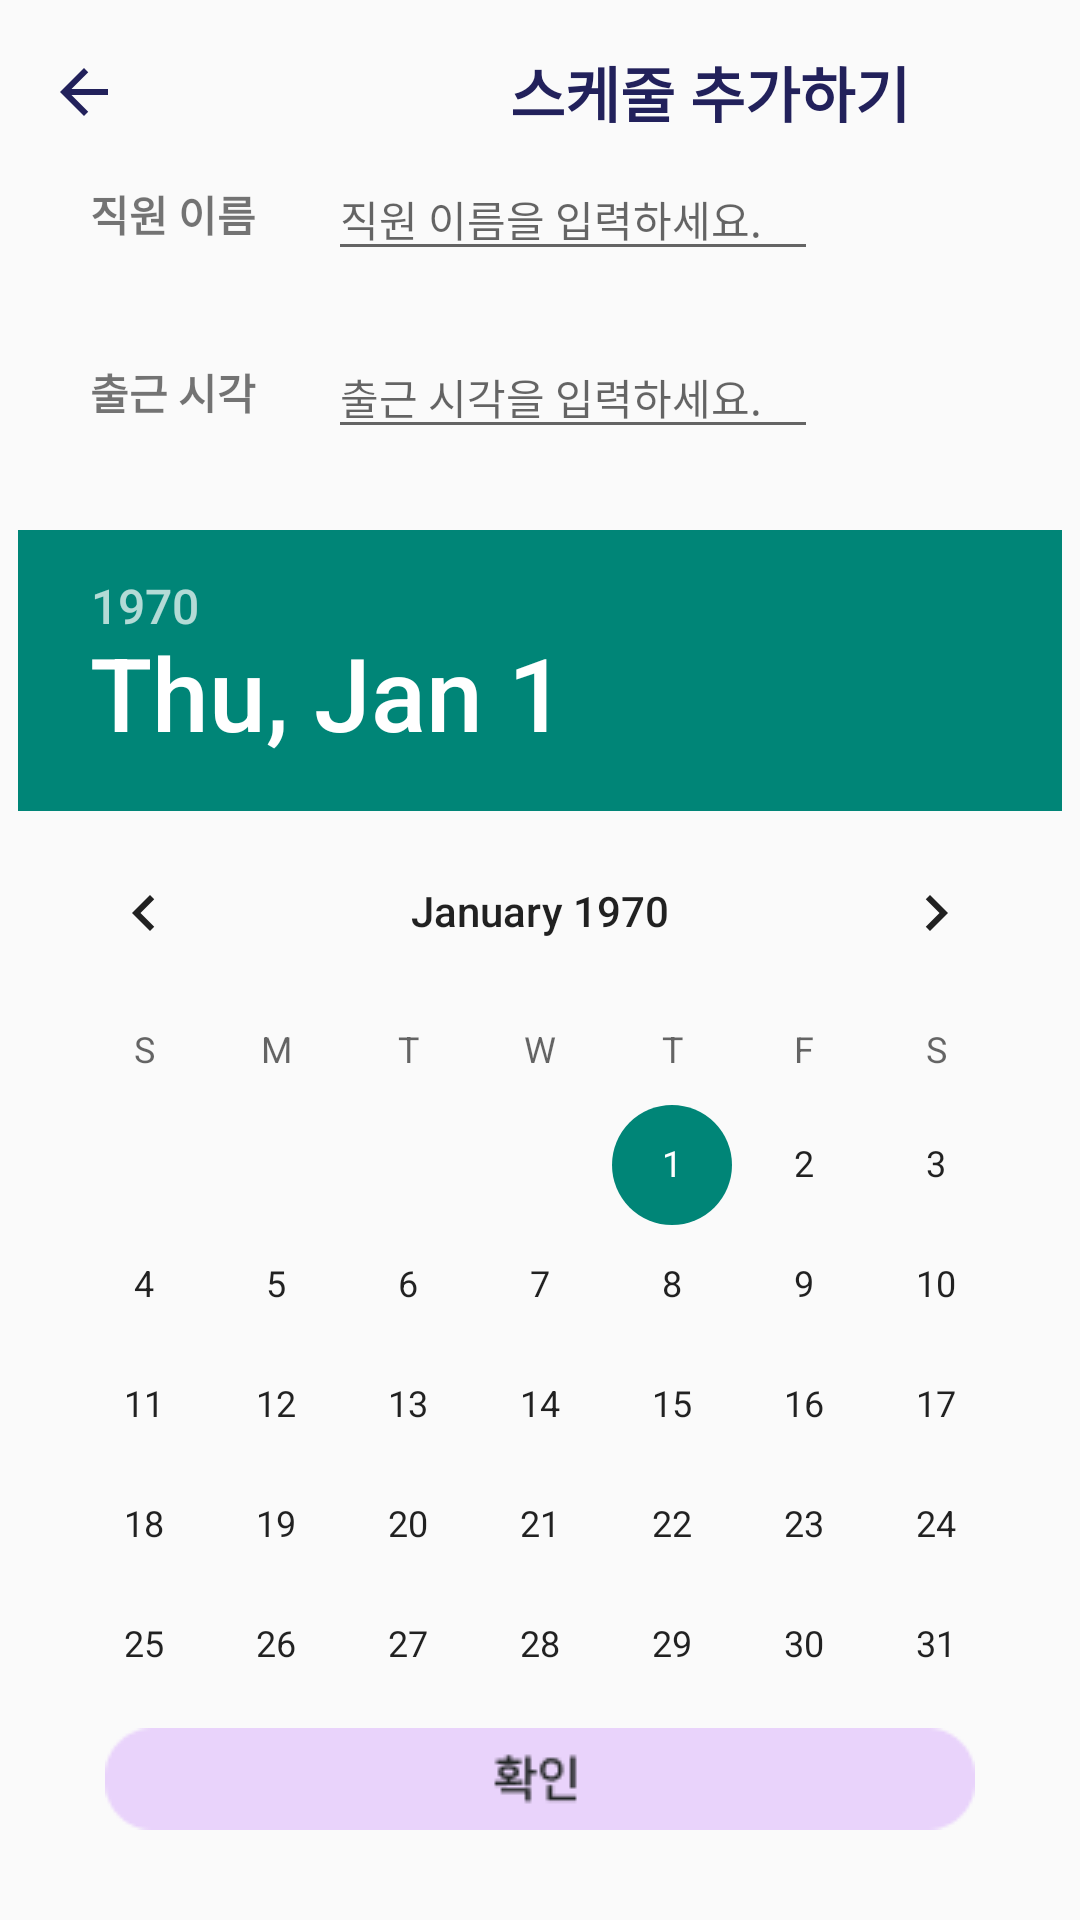

The Android layout XML behind this screen, and the referenced resources:
<!-- AndroidManifest.xml: application theme Theme.AppCompat.Light.NoActionBar -->
<!-- res/layout/activity_frag3_add.xml -->
<?xml version="1.0" encoding="utf-8"?>
<androidx.constraintlayout.widget.ConstraintLayout xmlns:android="http://schemas.android.com/apk/res/android"
    xmlns:app="http://schemas.android.com/apk/res-auto"
    xmlns:tools="http://schemas.android.com/tools"
    android:layout_width="match_parent"
    android:layout_height="match_parent"
    tools:context=".Frag3AddActivity">

    <include
        android:id="@+id/include"
        layout="@layout/toolbar_frag3" />

    <TextView
        android:id="@+id/toolbar_size"
        android:layout_width="match_parent"
        android:layout_height="wrap_content"
        android:padding="16dp"
        app:layout_constraintEnd_toEndOf="parent"
        app:layout_constraintStart_toStartOf="parent"
        app:layout_constraintTop_toTopOf="parent" />

    <TextView
        android:id="@+id/text_name"
        android:layout_width="wrap_content"
        android:layout_height="wrap_content"
        android:layout_marginStart="30dp"
        android:layout_marginTop="10dp"
        android:text="직원 이름"
        android:textStyle="bold"
        app:layout_constraintStart_toStartOf="parent"
        app:layout_constraintTop_toBottomOf="@+id/toolbar_size" />

    <EditText
        android:id="@+id/name_input"
        android:layout_width="wrap_content"
        android:layout_height="wrap_content"
        android:layout_marginStart="24dp"
        android:ems="10"
        android:hint="직원 이름을 입력하세요."
        android:inputType="text"
        android:textSize="14sp"
        app:layout_constraintBottom_toBottomOf="@+id/text_name"
        app:layout_constraintStart_toEndOf="@+id/text_name"
        app:layout_constraintTop_toTopOf="@+id/text_name" />

    <TextView
        android:id="@+id/text_time_in"
        android:layout_width="wrap_content"
        android:layout_height="wrap_content"
        android:layout_marginStart="30dp"
        android:layout_marginTop="30dp"
        android:text="출근 시각"
        android:textStyle="bold"
        app:layout_constraintStart_toStartOf="parent"
        app:layout_constraintTop_toBottomOf="@+id/name_input" />

    <EditText
        android:id="@+id/time_in_input"
        android:layout_width="wrap_content"
        android:layout_height="wrap_content"
        android:ems="10"
        android:hint="출근 시각을 입력하세요."
        android:inputType="text"
        android:textSize="14sp"
        app:layout_constraintBottom_toBottomOf="@+id/text_time_in"
        app:layout_constraintStart_toStartOf="@+id/name_input"
        app:layout_constraintTop_toTopOf="@+id/text_time_in" />

    <TextView
        android:id="@+id/text_time_out"
        android:layout_width="wrap_content"
        android:layout_height="wrap_content"
        android:layout_marginStart="30dp"
        android:layout_marginTop="30dp"
        android:text="퇴근 시각"
        android:textStyle="bold"
        app:layout_constraintStart_toStartOf="parent"
        app:layout_constraintTop_toBottomOf="@+id/time_in_input" />

    <EditText
        android:id="@+id/time_out_input"
        android:layout_width="wrap_content"
        android:layout_height="wrap_content"
        android:ems="10"
        android:hint="퇴근 시각을 입력하세요."
        android:inputType="text"
        android:textSize="14sp"
        app:layout_constraintBottom_toBottomOf="@+id/text_time_out"
        app:layout_constraintStart_toStartOf="@+id/time_in_input"
        app:layout_constraintTop_toTopOf="@+id/text_time_out" />

    <DatePicker
        android:id="@+id/datePicker"
        android:layout_width="wrap_content"
        android:layout_height="wrap_content"
        app:layout_constraintBottom_toTopOf="@+id/btn_check"
        app:layout_constraintEnd_toEndOf="parent"
        app:layout_constraintStart_toStartOf="parent"
        app:layout_constraintTop_toBottomOf="@+id/time_out_input" />

    <ImageButton
        android:id="@+id/btn_check"
        android:layout_width="wrap_content"
        android:layout_height="wrap_content"
        android:layout_marginBottom="30dp"
        android:background="#00FFFFFF"
        android:src="@drawable/btn_check"
        app:layout_constraintBottom_toBottomOf="parent"
        app:layout_constraintEnd_toEndOf="parent"
        app:layout_constraintStart_toStartOf="parent" />



</androidx.constraintlayout.widget.ConstraintLayout>
<!-- res/layout/toolbar_frag3.xml (included above) -->
<?xml version="1.0" encoding="utf-8"?>
<RelativeLayout xmlns:android="http://schemas.android.com/apk/res/android"
    android:layout_width="match_parent"
    android:layout_height="match_parent">

    <RelativeLayout
        android:layout_width="match_parent"
        android:layout_height="wrap_content"
        android:padding="16dp">

        <ImageButton
            android:id="@+id/btn_back"
            android:layout_width="wrap_content"
            android:layout_height="wrap_content"
            android:src="@drawable/ic_back2"
            android:background="#00FFFFFF"
            android:layout_centerVertical="true" />

        <TextView
            android:layout_width="wrap_content"
            android:layout_height="wrap_content"
            android:layout_centerVertical="true"
            android:layout_marginStart="130dp"
            android:layout_toEndOf="@+id/btn_back"
            android:text="스케줄 추가하기"
            android:textColor="#22215B"
            android:textSize="20sp"
            android:textStyle="bold" />

    </RelativeLayout>

</RelativeLayout>
<!-- resources referenced by this layout -->
<resources>
  <!-- drawable btn_check: png bitmap (drawable, 1361 bytes) -->
  <!-- drawable ic_back2 (drawable) -->
  <vector android:height="24dp" android:tint="#22215B"
      android:viewportHeight="24" android:viewportWidth="24"
      android:width="24dp" xmlns:android="http://schemas.android.com/apk/res/android">
      <path android:fillColor="@android:color/white" android:pathData="M20,11H7.83l5.59,-5.59L12,4l-8,8 8,8 1.41,-1.41L7.83,13H20v-2z"/>
  </vector>
</resources>
